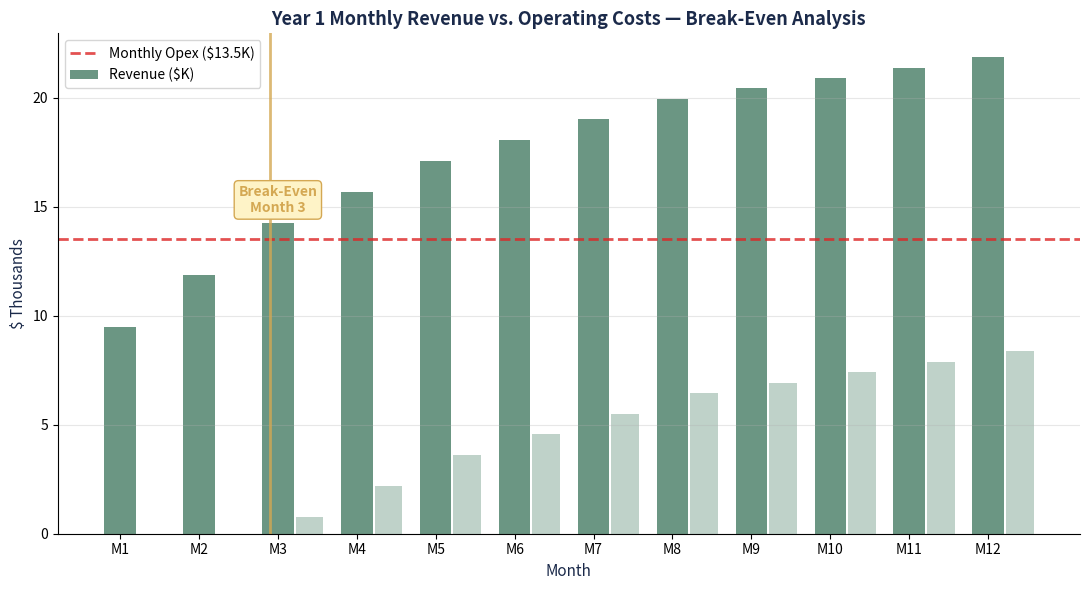

Generate this figure with matplotlib: (Note: this script raises an exception after producing the figure.)
import matplotlib
matplotlib.use('Agg')
import matplotlib.pyplot as plt
import numpy as np

fig, ax = plt.subplots(1, 1, figsize=(11, 6))
fig.patch.set_facecolor('#FFFFFF')

# Year 1 Monthly P&L
# Assumptions: 2 bays, $55/hr, 12 hrs/day, 360 days/yr = $475K max
# 40% utilization ramping: starts at 25% month 1, reaches 45% by month 12
monthly_util = [0.20, 0.25, 0.30, 0.33, 0.36, 0.38, 0.40, 0.42, 0.43, 0.44, 0.45, 0.46]
max_monthly_rev = 2 * 55 * 12 * 30  # $39,600/month at 100%
monthly_revenue = [max_monthly_rev * u for u in monthly_util]
# Add 20% ancillary
monthly_revenue = [r * 1.2 for r in monthly_revenue]

# Monthly opex = $12K + $1.5K debt service = $13.5K
monthly_opex = 13500
months = list(range(1, 13))
monthly_profit = [r - monthly_opex for r in monthly_revenue]
cumulative = np.cumsum(monthly_profit)

# Revenue bars
bars = ax.bar(months, [r/1000 for r in monthly_revenue], width=0.4, color='#2D6A4F', alpha=0.7, label='Revenue ($K)', align='center')

# Opex line
ax.axhline(y=monthly_opex/1000, color='#DC2626', linewidth=2, linestyle='--', label=f'Monthly Opex (${monthly_opex/1000:.1f}K)', alpha=0.8)

# Profit/loss area
for i, (rev, profit) in enumerate(zip(monthly_revenue, monthly_profit)):
    color = '#2D6A4F' if profit >= 0 else '#DC2626'
    if profit >= 0:
        ax.bar(months[i] + 0.4, profit/1000, width=0.35, color=color, alpha=0.3, align='center')

# Mark breakeven month
breakeven_month = None
for i, p in enumerate(monthly_profit):
    if p >= 0 and breakeven_month is None:
        breakeven_month = i + 1

if breakeven_month:
    ax.axvline(x=breakeven_month - 0.1, color='#D4A853', linewidth=2, linestyle='-', alpha=0.8)
    ax.annotate(f'Break-Even\nMonth {breakeven_month}', xy=(breakeven_month, monthly_revenue[breakeven_month-1]/1000 + 0.5),
                fontsize=10, fontweight='bold', color='#D4A853', ha='center',
                bbox=dict(boxstyle='round,pad=0.3', facecolor='#FEF3C7', edgecolor='#D4A853'))

ax.set_xlabel('Month', fontsize=11, color='#1B2A4A')
ax.set_ylabel('$ Thousands', fontsize=11, color='#1B2A4A')
ax.set_title('Year 1 Monthly Revenue vs. Operating Costs — Break-Even Analysis', fontsize=13, fontweight='bold', color='#1B2A4A')
ax.set_xticks(months)
ax.set_xticklabels([f'M{m}' for m in months])
ax.legend(loc='upper left', fontsize=10)
ax.spines['top'].set_visible(False)
ax.spines['right'].set_visible(False)
ax.grid(axis='y', alpha=0.3)

plt.tight_layout()
plt.savefig('/sessions/exciting-sleepy-cerf/mnt/outputs/breakeven.png', dpi=200, bbox_inches='tight', facecolor='white')
print("DONE: breakeven.png")
